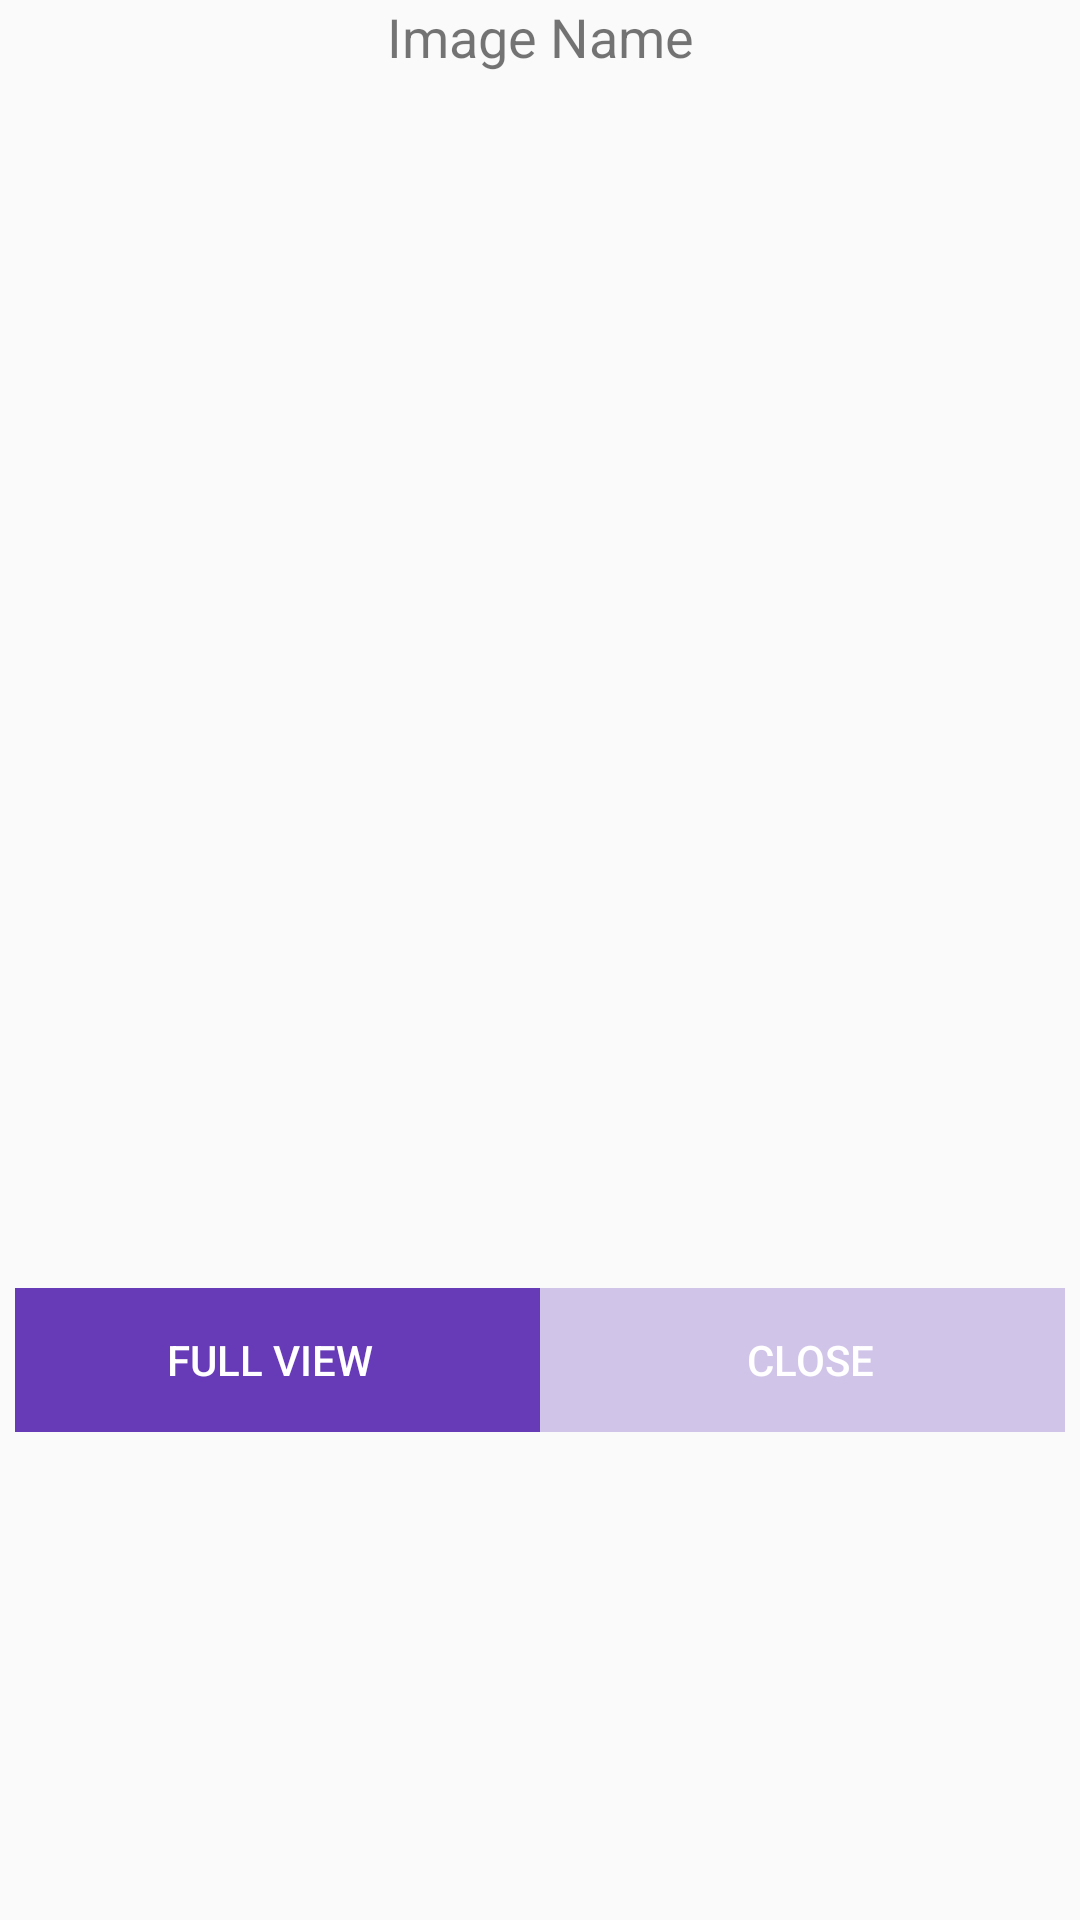

Android layout source for this screen:
<!-- AndroidManifest.xml: application theme AppTheme -->
<!-- res/layout/custom_layout_box.xml -->
<?xml version="1.0" encoding="utf-8"?>
<LinearLayout xmlns:android="http://schemas.android.com/apk/res/android"
    android:orientation="vertical" android:layout_width="match_parent"
    android:layout_height="match_parent">



    <TextView
        android:layout_width="match_parent"
        android:layout_height="wrap_content"
        android:text="Image Name"
        android:gravity="center"
        android:textSize="18sp"
        android:id="@+id/text_image_name"/>


    <ImageView
        android:layout_width="match_parent"
        android:layout_height="400dp"
        android:id="@+id/img"
        android:scaleType="centerCrop"
        android:layout_below="@+id/text_image_name"
        android:src="@drawable/ic_launcher_foreground"/>
    <LinearLayout
        android:layout_width="match_parent"
        android:layout_height="wrap_content"
        android:orientation="horizontal"
        android:padding="5dp"
        android:layout_below="@+id/img"
        >

        <Button
            android:layout_width="0dp"
            android:layout_height="match_parent"
            android:id="@+id/btn_full"
            android:text="Full View"
            android:paddingRight="5dp"
            android:textColor="#fff"
            android:layout_weight="1"
            android:background="@color/departmentColor"/>


        <Button
            android:layout_width="0dp"
            android:layout_height="match_parent"
            android:id="@+id/btn_cls"
            android:text="Close"
            android:paddingLeft="5dp"
            android:textColor="#fff"
            android:layout_weight="1"
            android:background="@color/faculty"/>

    </LinearLayout>

</LinearLayout>
<!-- resources referenced by this layout -->
<resources>
  <color name="departmentColor">#673ab7</color>
  <color name="faculty">#d1c4e9</color>
  <style name="AppTheme" parent="Theme.AppCompat.Light.DarkActionBar">
          
          <item name="colorPrimary">@color/colorPrimary</item>
          <item name="colorPrimaryDark">@color/colorPrimaryDark</item>
          <item name="colorAccent">@color/colorAccent</item>
      </style>
  <color name="colorPrimary">#3949AB</color>
  <color name="colorPrimaryDark">#1A237E</color>
  <color name="colorAccent">#D81B60</color>
</resources>
